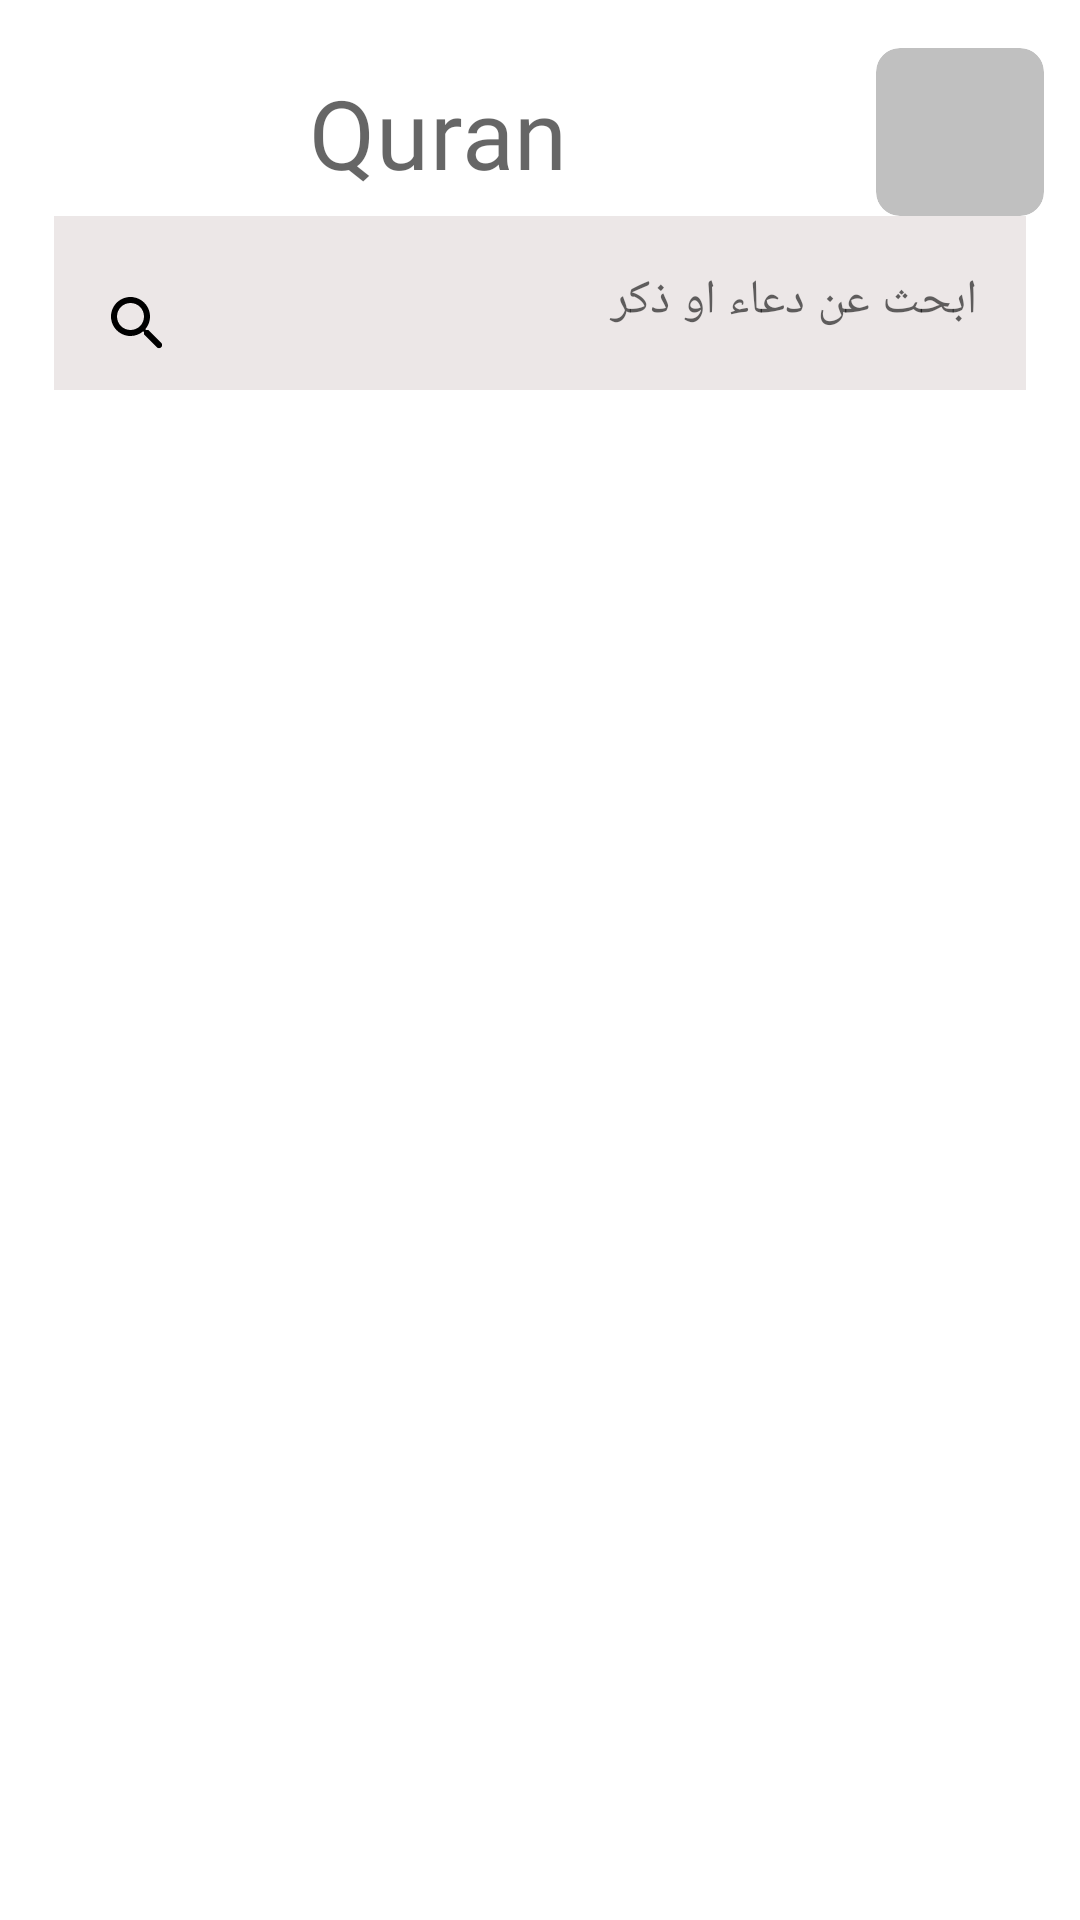

Layout XML and referenced resources for this Android screen:
<!-- AndroidManifest.xml: application theme Theme.MyApplication -->
<!-- res/layout/fragment_azkar.xml -->
<?xml version="1.0" encoding="utf-8"?>
<layout xmlns:android="http://schemas.android.com/apk/res/android"
    xmlns:app="http://schemas.android.com/apk/res-auto"
    xmlns:tools="http://schemas.android.com/tools">

    <data>

    </data>

    <androidx.constraintlayout.widget.ConstraintLayout
        android:layout_width="match_parent"
        android:layout_height="match_parent"
        tools:context=".ui.cycles.home.azkar.fragment.list.AzkarFragment"

        >

        <include
            android:id="@+id/app_bar"
            layout="@layout/back_appbar_layout"
            android:layout_width="match_parent"
            android:layout_height="wrap_content"
            app:layout_constraintEnd_toEndOf="parent"
            app:layout_constraintStart_toStartOf="parent"
            app:layout_constraintTop_toTopOf="parent" />


        <com.google.android.material.textfield.TextInputLayout
            android:id="@+id/edt_search"
            android:layout_width="0dp"
            android:layout_height="wrap_content"
            android:layout_marginTop="@dimen/_8sdp"
            app:boxStrokeWidth="0dp"
            app:boxStrokeWidthFocused="0dp"
            app:layout_constraintEnd_toEndOf="parent"
            app:layout_constraintStart_toStartOf="parent"
            app:layout_constraintTop_toBottomOf="@id/app_bar"

            app:layout_constraintWidth_percent=".9">

            <com.google.android.material.textfield.TextInputEditText
                android:id="@+id/et_search"
                android:layout_width="match_parent"
                android:layout_height="wrap_content"
                android:background="@drawable/search_border"
                android:drawableStart="@drawable/round_search_24"
                android:hint="ابحث عن دعاء او ذكر"
                android:imeOptions="actionDone"
                android:maxLines="1"
                android:singleLine="true" />
        </com.google.android.material.textfield.TextInputLayout>


        <androidx.recyclerview.widget.RecyclerView
            android:id="@+id/rv_azkar_list"
            android:layout_width="match_parent"
            android:layout_height="0dp"
            android:layout_marginTop="@dimen/_8sdp"
            app:layoutManager="androidx.recyclerview.widget.LinearLayoutManager"
            app:layout_constraintEnd_toEndOf="parent"
            app:layout_constraintStart_toStartOf="parent"
            app:layout_constraintTop_toBottomOf="@id/edt_search"
            tools:listitem="@layout/azkar_item_layout" />


    </androidx.constraintlayout.widget.ConstraintLayout>
</layout>
<!-- res/layout/back_appbar_layout.xml (included above) -->
<?xml version="1.0" encoding="utf-8"?>
<androidx.constraintlayout.widget.ConstraintLayout xmlns:android="http://schemas.android.com/apk/res/android"
    xmlns:app="http://schemas.android.com/apk/res-auto"
    xmlns:tools="http://schemas.android.com/tools"
    android:layout_width="match_parent"
    android:layout_height="wrap_content"
    android:layoutDirection="rtl">


    <androidx.appcompat.widget.AppCompatTextView
        android:id="@+id/page_title_tv"
        style="@style/TextAppearance.MdcTypographyStyles.Headline4"
        android:layout_width="0dp"
        android:layout_height="wrap_content"
        android:ellipsize="end"
        android:gravity="center"
        android:maxLines="1"
        app:layout_constraintBottom_toBottomOf="@id/btnBack"
        app:layout_constraintEnd_toEndOf="parent"
        app:layout_constraintStart_toEndOf="@id/btnBack"
        app:layout_constraintStart_toStartOf="parent"
        app:layout_constraintTop_toTopOf="@+id/btnBack"
        tools:text="Quran" />

    <com.google.android.material.card.MaterialCardView
        android:id="@+id/btnBack"
        style="?attr/materialCardViewFilledStyle"
        android:layout_width="?attr/actionBarSize"
        android:layout_height="0dp"
        android:layout_marginVertical="16dp"
        android:layout_marginStart="12dp"
        android:clickable="true"
        android:focusable="true"
        android:padding="8dp"
        app:cardBackgroundColor="@color/grey"
        app:cardCornerRadius="8dp"
        app:cardElevation="0dp"
        app:layout_constraintDimensionRatio="1:1"
        app:layout_constraintStart_toStartOf="parent"
        app:layout_constraintTop_toTopOf="parent">

        <androidx.appcompat.widget.AppCompatImageView
            android:layout_width="match_parent"
            android:layout_height="wrap_content"
            android:layout_gravity="center"
            app:srcCompat="@drawable/baseline_arrow_forward_24" />
    </com.google.android.material.card.MaterialCardView>


</androidx.constraintlayout.widget.ConstraintLayout>
<!-- res/layout/azkar_item_layout.xml (included above) -->
<?xml version="1.0" encoding="utf-8"?>
<layout xmlns:android="http://schemas.android.com/apk/res/android"
    xmlns:app="http://schemas.android.com/apk/res-auto"
    xmlns:tools="http://schemas.android.com/tools">

    <data>

        <variable
            name="model"
            type="com.mostafa.quran.domain.model.azkar.AzkarResponseItem" />

    </data>

    <androidx.constraintlayout.widget.ConstraintLayout
        android:layout_width="match_parent"
        android:layout_height="wrap_content"
        android:layout_marginHorizontal="@dimen/_8sdp"
        android:layoutDirection="rtl"
        android:padding="@dimen/_4sdp">

        <androidx.appcompat.widget.AppCompatTextView
            android:id="@+id/tv_azkar_num"
            style="@style/TextAppearance.MdcTypographyStyles.Headline5"
            android:layout_width="@dimen/_50sdp"
            android:layout_height="@dimen/_50sdp"
            android:background="@drawable/circle_shape"
            android:gravity="center"
            android:padding="@dimen/_8sdp"
            android:text=""
            android:textColor="@color/white"
            app:layout_constraintBottom_toBottomOf="parent"
            app:layout_constraintStart_toStartOf="parent"
            app:layout_constraintTop_toTopOf="parent"
            tools:text="1" />


        <androidx.appcompat.widget.AppCompatTextView
            android:id="@+id/tvazkarName"
            style="@style/TextAppearance.MdcTypographyStyles.Headline5"
            android:layout_width="wrap_content"
            android:layout_height="wrap_content"
            android:layout_marginStart="@dimen/_8sdp"
            android:text="@{model.category.toString()}"
            app:layout_constraintBottom_toBottomOf="@id/tv_azkar_num"
            app:layout_constraintStart_toEndOf="@id/tv_azkar_num"
            app:layout_constraintTop_toTopOf="@id/tv_azkar_num"
            tools:text="الفاتحة" />

    </androidx.constraintlayout.widget.ConstraintLayout>
</layout>
<!-- resources referenced by this layout -->
<resources>
  <color name="grey">#C0C0C0</color>
  <color name="white">#FFFFFFFF</color>
  <!-- drawable circle_shape (drawable) -->
  <?xml version="1.0" encoding="utf-8"?>
  <shape xmlns:android="http://schemas.android.com/apk/res/android"
      android:shape="oval">
  
  
      <corners android:radius="@dimen/_8sdp"
          />
  
      <solid android:color="@color/colorAccent"
          />
  
  </shape>
  <!-- drawable round_search_24 (drawable) -->
  <vector android:height="24dp" android:tint="#000000"
      android:viewportHeight="24" android:viewportWidth="24"
      android:width="24dp" xmlns:android="http://schemas.android.com/apk/res/android">
      <path android:fillColor="@android:color/white" android:pathData="M15.5,14h-0.79l-0.28,-0.27c1.2,-1.4 1.82,-3.31 1.48,-5.34 -0.47,-2.78 -2.79,-5 -5.59,-5.34 -4.23,-0.52 -7.79,3.04 -7.27,7.27 0.34,2.8 2.56,5.12 5.34,5.59 2.03,0.34 3.94,-0.28 5.34,-1.48l0.27,0.28v0.79l4.25,4.25c0.41,0.41 1.08,0.41 1.49,0 0.41,-0.41 0.41,-1.08 0,-1.49L15.5,14zM9.5,14C7.01,14 5,11.99 5,9.5S7.01,5 9.5,5 14,7.01 14,9.5 11.99,14 9.5,14z"/>
  </vector>
  <!-- drawable search_border (drawable) -->
  <?xml version="1.0" encoding="utf-8"?>
  <shape xmlns:android="http://schemas.android.com/apk/res/android"
      android:shape="rectangle"
      >
  
      <solid android:color="#ECE7E7"/>
      <corners android:radius="@dimen/_8sdp"/>
  </shape>
  <style name="TextAppearance.MdcTypographyStyles.Headline4" parent="TextAppearance.MaterialComponents.Headline4">
          <item name="fontFamily">@font/scheherazade_bold</item>
          <item name="android:fontFamily">@font/scheherazade_bold</item>
          <item name="android:textSize">32sp</item>
      </style>
  <style name="TextAppearance.MdcTypographyStyles.Headline5" parent="TextAppearance.MaterialComponents.Headline5">
          <item name="fontFamily">@font/scheherazade_regular</item>
          <item name="android:fontFamily">@font/scheherazade_regular</item>
          <item name="android:textSize">28sp</item>
      </style>
  <style name="Theme.MyApplication" parent="Theme.MaterialComponents.DayNight.NoActionBar">
          
          <item name="colorPrimary">@color/colorPrimary</item>
          <item name="colorPrimaryVariant">@color/colorAccent</item>
          <item name="colorOnPrimary">@color/white</item>
          
          <item name="colorSecondary">@color/colorPrimaryDark</item>
          <item name="colorSecondaryVariant">@color/colorAccent</item>
          <item name="colorOnSecondary">@color/black</item>
          
  
          <item name="android:windowDisablePreview">true</item>
          <item name="android:statusBarColor">#007063</item>
          
      </style>
  <color name="colorAccent">#38927C</color>
  <color name="colorPrimary">#007063</color>
  <color name="colorPrimaryDark">#007063</color>
  <color name="black">#FF000000</color>
</resources>
